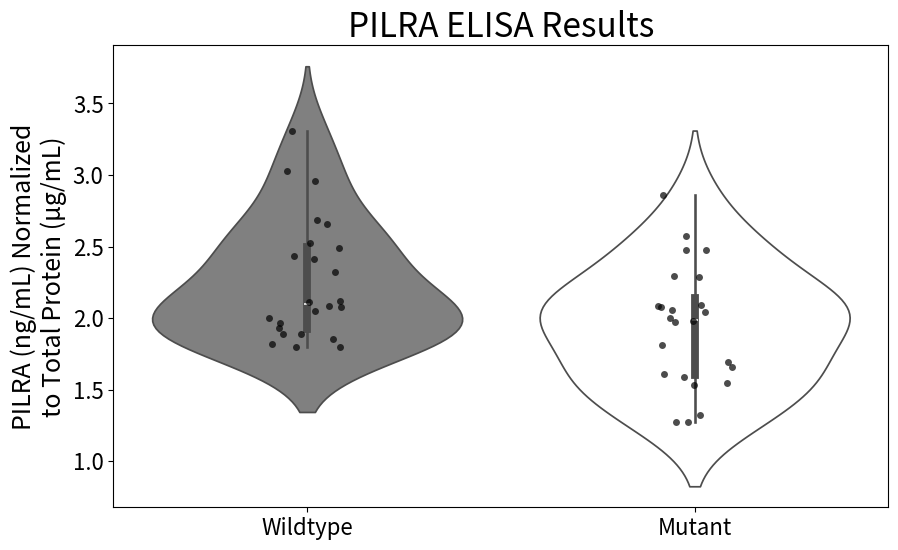

Generate this figure with matplotlib:
import seaborn as sns
import pandas as pd
import matplotlib.pyplot as plt
from matplotlib.ticker import FuncFormatter

# Data
WT=[1.799308144, 1.887683687, 1.932640108, 2.683064743, 2.076789167, 3.028412106, 2.490326706, 2.655076934, 2.051782038, 1.850307006, 2.411940388, 1.81942736, 1.886203885, 1.79413932, 2.08765371, 2.430399695, 2.1128728, 1.965377047, 3.309311616, 2.955155186, 2.001844943, 2.320007041, 2.521996239, 2.121981279]
MUT=[1.322532769, 1.273754782, 1.276207205, 2.056135989, 2.288165216, 2.092637998, 2.296117487, 2.478160973, 2.475313316, 2.078624055, 1.978486557, 1.997588868, 2.084230977, 2.042042106, 2.860902471, 1.607290591, 1.810710906, 1.544053131, 1.658666461, 1.531747362, 1.586406256, 1.969251714, 2.574274243, 1.695942078]

data = pd.DataFrame({'CHO Line': ['Wildtype'] * len(WT) + ['Mutant'] * len(MUT), 'Expression Level': WT + MUT})

plt.figure(figsize=(10, 6))
plt.rcParams.update({'font.size': 16})
sns.violinplot(x='CHO Line', y='Expression Level', data=data, palette=['gray', 'white'])
sns.stripplot(x='CHO Line', y='Expression Level', data=data, color='black', alpha=0.7)

# Formatter function for scientific notation
##formatter = FuncFormatter(lambda y, _: f'{y:.1e}')
##plt.gca().yaxis.set_major_formatter(formatter)

plt.xlabel('')  # Removed as per feedback
plt.ylabel('PILRA (ng/mL) Normalized\nto Total Protein (μg/mL)', fontsize=18)
plt.title('PILRA ELISA Results', fontsize=24)

plt.show()
